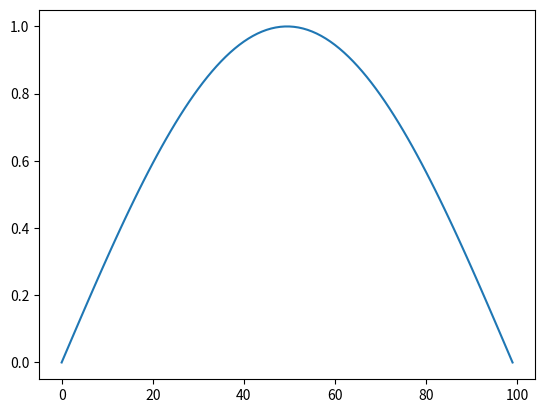

Write Python code to recreate this figure.
import numpy as np
import matplotlib.pyplot as plt
from PIL.PngImagePlugin import PngInfo

plt.plot(np.sin(np.linspace(0, 3.1416, 100)))
mimetype, text = "text/x-python", "np.sin(np.linspace(0, 3.1416, 100))"

# metadata method
plt.savefig("sin.tEXt.png", metadata={
    # "Software": None,  # remove default if wanted
    mimetype: text,  # makes a tEXt chunk
})

info = PngInfo()
info.add_text(mimetype, text, zip=True)
plt.savefig("sin.zTXt.png", pil_kwargs=dict(pnginfo=info))
